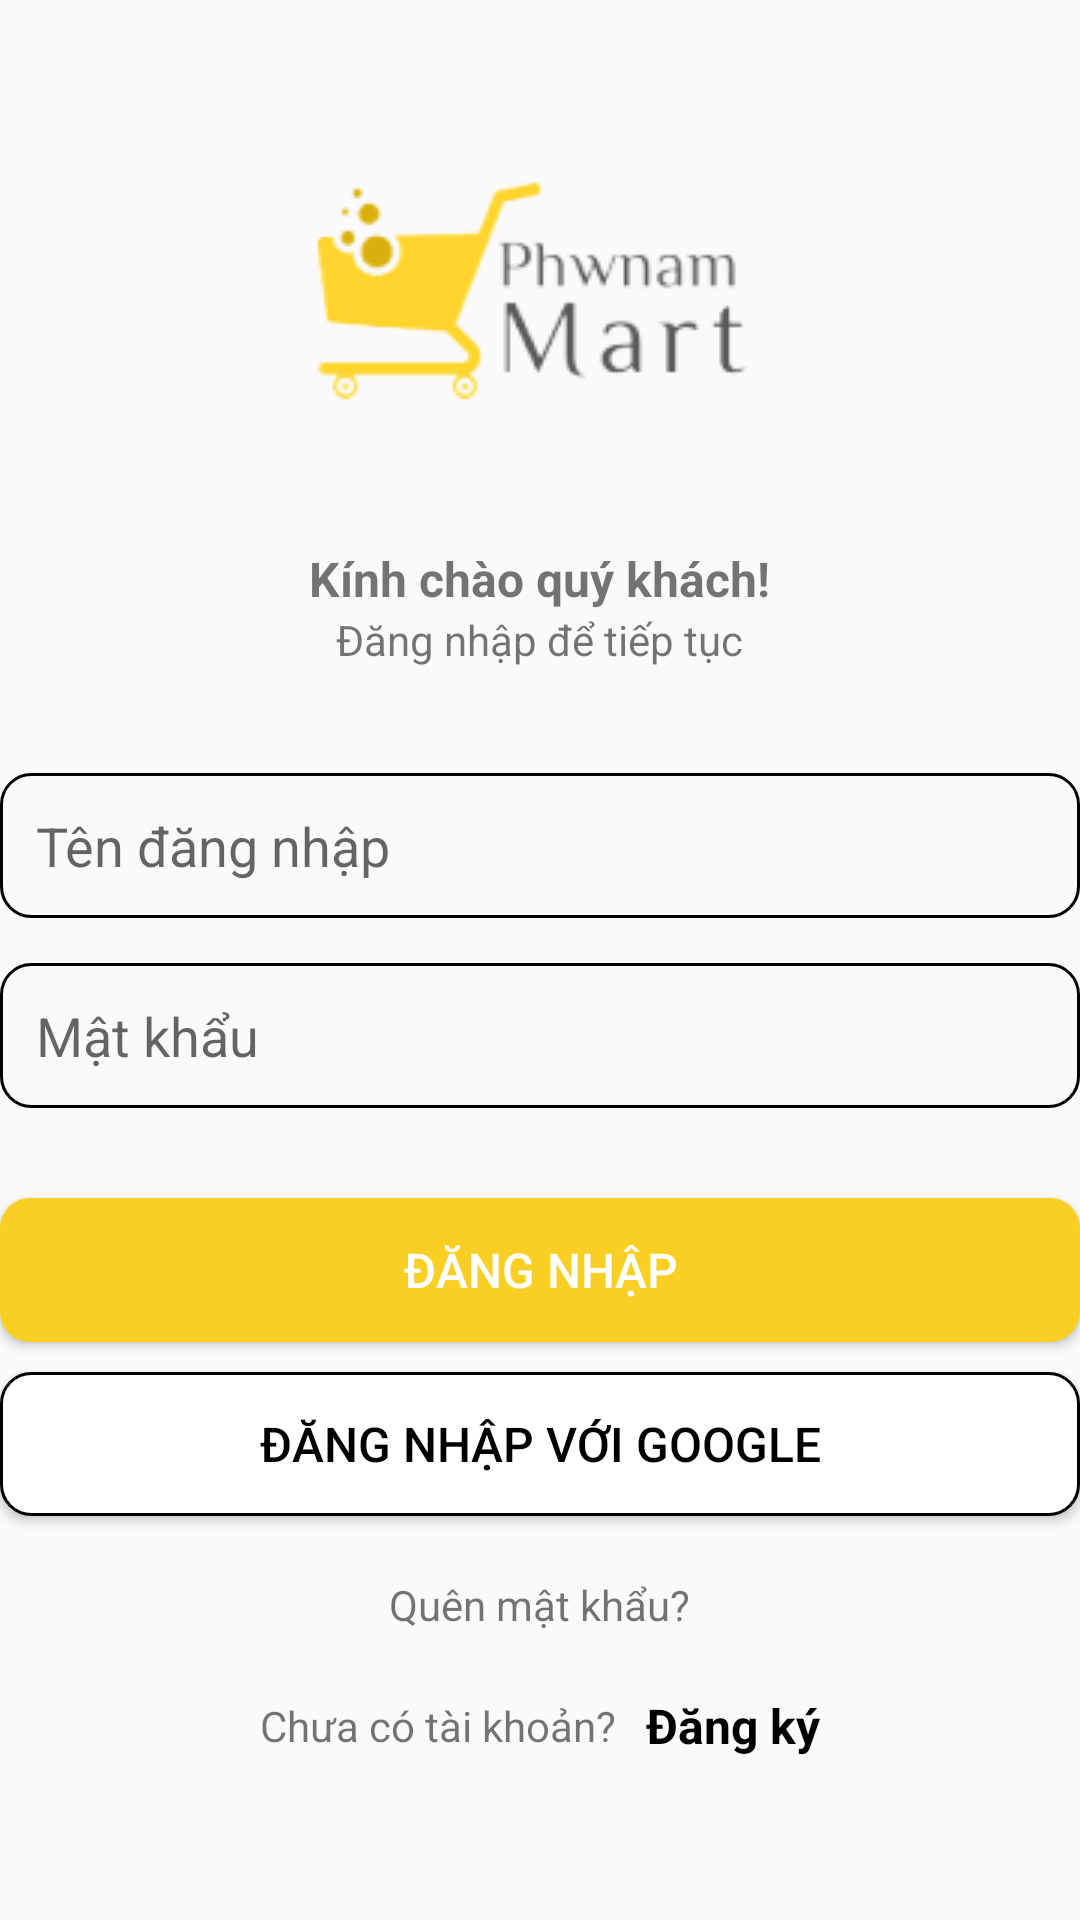

The Android layout XML behind this screen, and the referenced resources:
<!-- AndroidManifest.xml: application theme Theme.AppBanHangAndroid -->
<!-- res/layout/activity_login_screen.xml -->
<?xml version="1.0" encoding="utf-8"?>
<LinearLayout xmlns:android="http://schemas.android.com/apk/res/android"
    xmlns:app="http://schemas.android.com/apk/res-auto"
    xmlns:tools="http://schemas.android.com/tools"
    android:id="@+id/main"
    android:orientation="vertical"
    android:layout_width="match_parent"
    android:layout_height="match_parent"
    android:layout_margin="18dp"
    tools:context=".activities.LoginScreen">


    <ImageView
        android:layout_width="wrap_content"
        android:layout_height="wrap_content"
        android:layout_gravity="center"
        android:layout_marginTop="50dp"

        android:src="@drawable/logophwnammart"/>
    <TextView
        android:layout_width="wrap_content"
        android:layout_height="wrap_content"
        android:textStyle="bold"
        android:layout_gravity="center"
        android:layout_marginTop="20dp"
        android:textSize="16dp"

        android:text="Kính chào quý khách!"/>

    <TextView
        android:layout_width="wrap_content"
        android:layout_gravity="center"
        android:layout_height="wrap_content"
        android:text="Đăng nhập để tiếp tục"
        android:layout_marginBottom="20dp"/>


    <EditText
        android:id="@+id/edtUsername"
        android:layout_width="match_parent"
        android:layout_height="wrap_content"
        android:layout_marginTop="15dp"
        android:hint="Tên đăng nhập"
        android:layout_marginBottom="10dp"
        android:background="@drawable/khung"
        android:padding="12dp" />



    <EditText
        android:id="@+id/edtPassword"
        android:layout_width="match_parent"
        android:layout_height="wrap_content"
        android:layout_marginTop="5dp"
        android:hint="Mật khẩu"
        android:background="@drawable/khung"
        android:inputType="textPassword"
        android:padding="12dp" />

    <Button
        android:id="@+id/btnLogin"
        android:layout_width="match_parent"
        android:layout_height="wrap_content"
        android:layout_marginTop="30dp"
        android:background="@drawable/khungbtn"
        android:text="Đăng nhập"
        android:textAllCaps="true"
        android:textColor="@color/white"
        android:textSize="16sp" />

    <Button
        android:id="@+id/btnLoginWithGoogle"
        android:layout_width="match_parent"
        android:layout_height="wrap_content"
        android:layout_marginTop="10dp"
        android:background="@drawable/khungbtn2"
        android:text="Đăng nhập với Google"
        android:textAllCaps="true"
        android:textColor="@color/black"
        android:textSize="16sp" />

    <TextView
        android:id="@+id/txtForgotpassword"
        android:layout_width="wrap_content"
        android:layout_height="wrap_content"
        android:layout_gravity="center"
        android:layout_marginTop="20dp"
        android:text="Quên mật khẩu?" />

    <LinearLayout
        android:layout_width="match_parent"
        android:layout_height="wrap_content"
        android:layout_marginTop="20dp"
        android:gravity="center"
        android:orientation="horizontal">

        <TextView
            android:layout_width="wrap_content"
            android:layout_height="wrap_content"
            android:text="Chưa có tài khoản?" />

        <TextView
            android:id="@+id/txtSignup"
            android:layout_width="wrap_content"
            android:layout_height="wrap_content"
            android:layout_marginLeft="10dp"
            android:text="Đăng ký"
            android:textColor="@color/black"
            android:textSize="16sp"
            android:textStyle="bold" />
    </LinearLayout>
</LinearLayout>
<!-- resources referenced by this layout -->
<resources>
  <!-- drawable khung (drawable) -->
  <?xml version="1.0" encoding="utf-8"?>
  <shape xmlns:android="http://schemas.android.com/apk/res/android">
  <corners android:radius="10dp" />
      <stroke android:color="@color/black"
          android:width="1dp"/>
  </shape>
  <!-- drawable khungbtn (drawable) -->
  <?xml version="1.0" encoding="utf-8"?>
  <shape xmlns:android="http://schemas.android.com/apk/res/android">
      <corners android:radius="10dp" />
      <solid android:color="#FACF23"/>
  </shape>
  <!-- drawable khungbtn2 (drawable) -->
  <?xml version="1.0" encoding="utf-8"?>
  <shape xmlns:android="http://schemas.android.com/apk/res/android">
      <corners android:radius="10dp" />
      <stroke android:width="1dp"
          android:color="@color/black"/>
      <solid android:color="@color/white"/>
  </shape>
  <!-- drawable logophwnammart: png bitmap (drawable, 9756 bytes) -->
  <style name="Theme.AppBanHangAndroid" parent="Base.Theme.AppBanHangAndroid" />
  <style name="Base.Theme.AppBanHangAndroid" parent="Theme.AppCompat.Light.NoActionBar">
          
          
      </style>
  <!-- not gathered from this repository: default colours our renderer supplied (Android Studio template values) -->
  <color name="black">#FF000000</color>
  <color name="white">#FFFFFFFF</color>
</resources>
